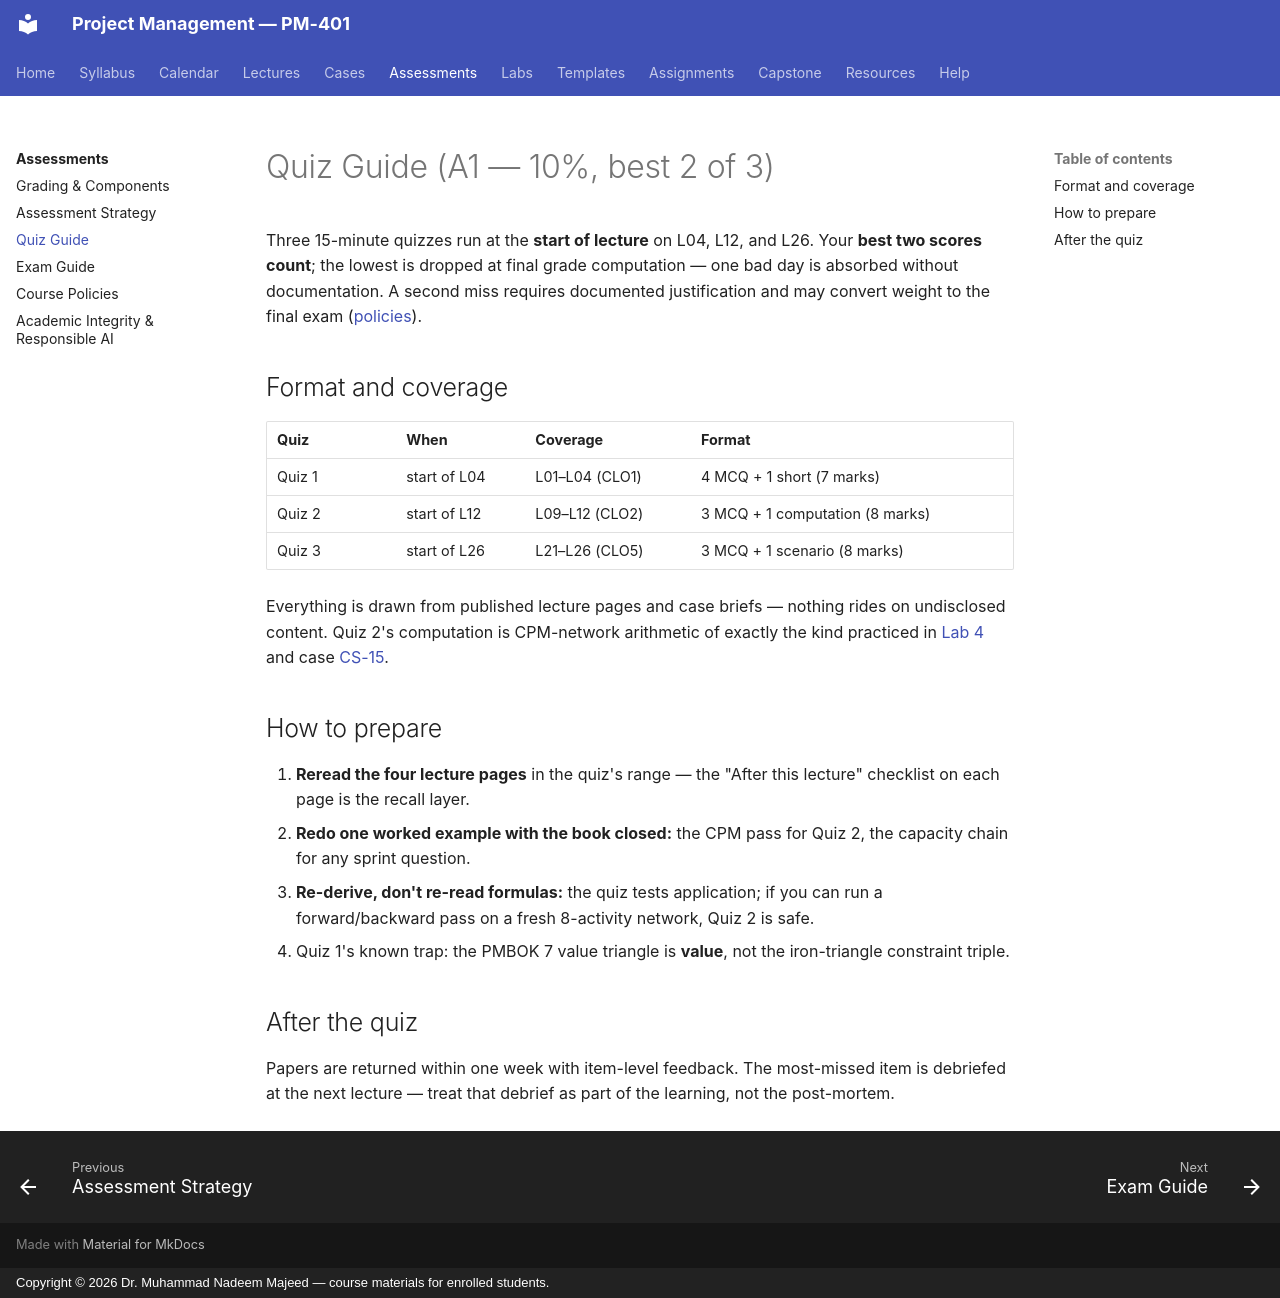

repository: nadeem-majeedch/Project-Management · page: assessments/quiz-guide/index.html · generator: mkdocs · copyright: Copyright © 2026 Dr. Muhammad Nadeem Majeed — course materials for enrolled students.

---
title: Quiz Guide
---

# Quiz Guide (A1 — 10%, best 2 of 3)

Three 15-minute quizzes run at the **start of lecture** on L04, L12, and
L26. Your **best two scores count**; the lowest is dropped at final grade
computation — one bad day is absorbed without documentation. A second miss
requires documented justification and may convert weight to the final exam
([policies](policies.md)).

## Format and coverage

| Quiz | When | Coverage | Format |
|---|---|---|---|
| Quiz 1 | start of L04 | L01–L04 (CLO1) | 4 MCQ + 1 short (7 marks) |
| Quiz 2 | start of L12 | L09–L12 (CLO2) | 3 MCQ + 1 computation (8 marks) |
| Quiz 3 | start of L26 | L21–L26 (CLO5) | 3 MCQ + 1 scenario (8 marks) |

Everything is drawn from published lecture pages and case briefs — nothing
rides on undisclosed content. Quiz 2's computation is CPM-network arithmetic
of exactly the kind practiced in [Lab 4](../labs/lab-04-cpm-network.md) and
case [CS-15](../cases/CS-15.md).

## How to prepare

1. **Reread the four lecture pages** in the quiz's range — the "After this
   lecture" checklist on each page is the recall layer.
2. **Redo one worked example with the book closed:** the CPM pass for
   Quiz 2, the capacity chain for any sprint question.
3. **Re-derive, don't re-read formulas:** the quiz tests application; if you
   can run a forward/backward pass on a fresh 8-activity network, Quiz 2 is
   safe.
4. Quiz 1's known trap: the PMBOK 7 value triangle is **value**, not the
   iron-triangle constraint triple.

## After the quiz

Papers are returned within one week with item-level feedback. The most-missed
item is debriefed at the next lecture — treat that debrief as part of the
learning, not the post-mortem.
